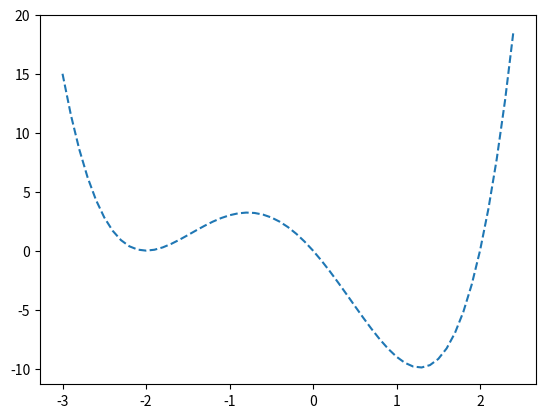

Write Python code to recreate this figure.
# plot a non-convex univariate function
from numpy import arange
from matplotlib import pyplot

# objective function
def objective(x):
	return (x - 2.0) * x * (x + 2.0)**2.0

# define range
r_min, r_max = -3.0, 2.5
# prepare inputs
inputs = arange(r_min, r_max, 0.1)
# compute targets
targets = [objective(x) for x in inputs]
# plot inputs vs target
pyplot.plot(inputs, targets, '--')
pyplot.show()
